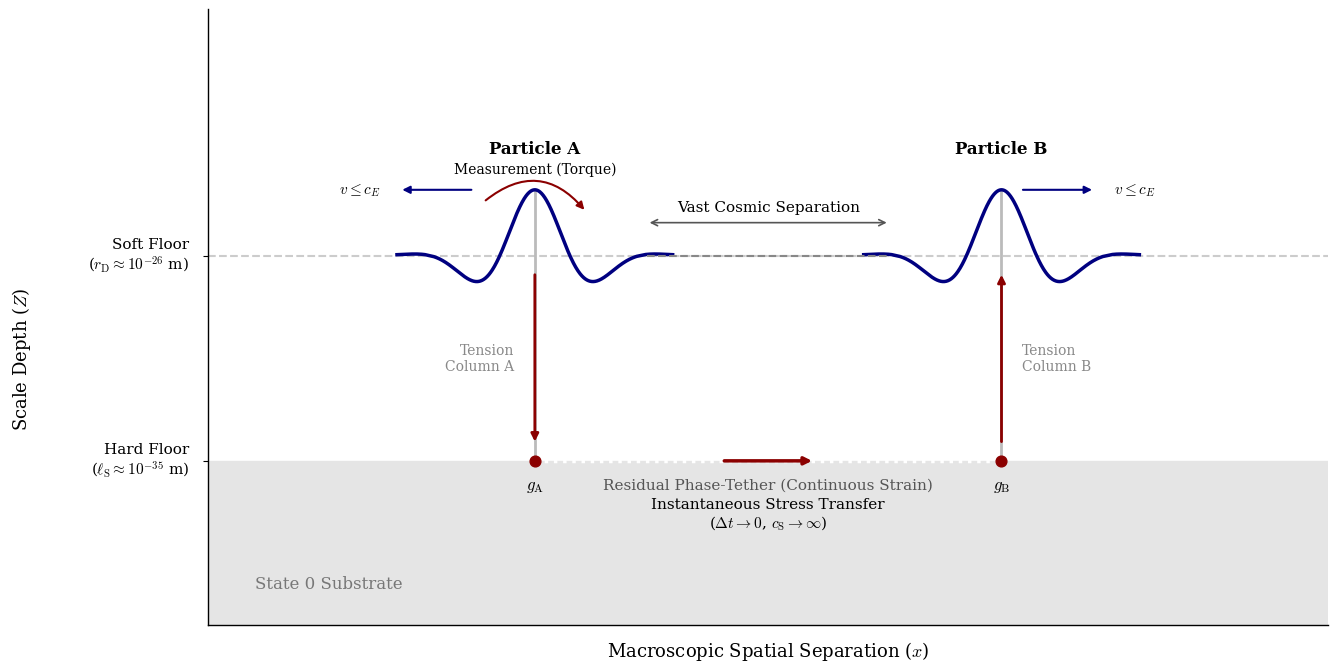

Recreate this plot in Python.
import numpy as np # Selected for efficient spatial array generation and continuous waveform modeling
import matplotlib.pyplot as plt # Selected for precise 2D coordinate control and native LaTeX text rendering
import os # Selected for robust local directory management and path-specific file saving

def create_entanglement_visual():
    # Enforce strict serif typography (Computer Modern) for PRL-style aesthetics
    plt.rcParams.update({
        'font.family': 'serif',
        'font.serif': ['Computer Modern Roman', 'DejaVu Serif'],
        'mathtext.fontset': 'cm', 
        'font.size': 11
    })
    
    # Setup Figure (Expanded to 14x8 to guarantee absolute margin clearance)
    fig, ax = plt.subplots(figsize=(14, 8), dpi=150)
    fig.patch.set_facecolor('white')
    ax.set_facecolor('white')
    
    # -------------------------------------------------------
    # 1. ESTABLISH THE FORMAL COORDINATE FRAME
    # -------------------------------------------------------
    # X Domain strictly bound to the limits
    x = np.linspace(0, 12, 2000)
    y_soft = 4.5
    y_base = 2.0
    
    # Y-Axis Setup (Scale Depth)
    ax.spines['left'].set_color('black')
    ax.spines['left'].set_linewidth(1.0)
    
    # Disable native y-label to prevent auto-layout collisions
    ax.set_ylabel("") 
    
    # Render blank tick marks at the correct heights to keep physical tick lines
    ax.set_yticks([y_base, y_soft])
    ax.set_yticklabels([])
    
    # Manual Tick Labels: Placed safely outside the spine
    ax.text(-0.2, y_base, r"Hard Floor" + "\n" + r"($\ell_{\mathrm{S}} \approx 10^{-35}$ m)", 
            fontsize=11, ha='right', va='center', color='black', clip_on=False)
            
    ax.text(-0.2, y_soft, r"Soft Floor" + "\n" + r"($r_{\mathrm{D}} \approx 10^{-26}$ m)", 
            fontsize=11, ha='right', va='center', color='black', clip_on=False)
            
    # Manual Y-Axis Label: Centered exactly between y=2.0 and y=4.5 (y=3.25)
    # Shifted to x=-2.0 to perfectly align with the calculated left-edge of the tick labels
    ax.text(-2.0, 3.25, r"Scale Depth ($Z$)", 
            fontsize=13, rotation=90, ha='center', va='center', color='black', clip_on=False)
    
    # X-Axis Setup (Macroscopic Spatial Separation)
    ax.spines['bottom'].set_color('black')
    ax.spines['bottom'].set_linewidth(1.0)
    ax.set_xlabel(r"Macroscopic Spatial Separation ($x$)", fontsize=13, labelpad=10)
    ax.set_xticks([]) # Hide arbitrary numerical ticks
    
    # Remove top and right boundary lines
    ax.spines['top'].set_visible(False)
    ax.spines['right'].set_visible(False)

    # -------------------------------------------------------
    # 2. THE SOFT FLOOR (Top - The Localized Particles)
    # -------------------------------------------------------
    # Soft Floor Equilibrium (Faint Dashed Line)
    ax.axhline(y=y_soft, color='#CCCCCC', linestyle='--', linewidth=1.5, zorder=0)
    
    # Wave Packet Parameters
    x_A = 3.5
    x_B = 8.5
    wavelength = 1.5
    k = 2 * np.pi / wavelength
    packet_width = 0.5
    peak_amplitude = 0.8
    peak_y = y_soft + peak_amplitude
    
    # Particle A & B (Gaussian-modulated sine waves to show localized energy bursts)
    y_packet_A = peak_amplitude * np.cos(k * (x - x_A)) * np.exp(-((x - x_A)**2) / (2 * packet_width**2))
    y_packet_B = peak_amplitude * np.cos(k * (x - x_B)) * np.exp(-((x - x_B)**2) / (2 * packet_width**2))
    
    # Apply masking to strictly isolate the wave packets
    threshold = 0.01
    mask_A = np.abs(y_packet_A) > threshold
    mask_B = np.abs(y_packet_B) > threshold
    
    # Plotting with formal Deep Navy Blue
    navy_blue = '#000080'
    ax.plot(x[mask_A], y_soft + y_packet_A[mask_A], color=navy_blue, linewidth=2.5, zorder=2)
    ax.plot(x[mask_B], y_soft + y_packet_B[mask_B], color=navy_blue, linewidth=2.5, zorder=2)
    
    # Labels for Particles (Shifted up to clear the new vector positions)
    ax.text(x_A, peak_y + 0.4, "Particle A", color='black', fontsize=12, fontweight='bold', ha='center', va='bottom')
    ax.text(x_B, peak_y + 0.4, "Particle B", color='black', fontsize=12, fontweight='bold', ha='center', va='bottom')

    # Faint dashed line continuing the Soft Floor connection between wave packets
    ax.plot([x_A + 1.2, x_B - 1.2], [y_soft, y_soft], color='#888888', lw=1.5, linestyle='--')

    # Cosmic Separation Bracket (Standard Dimensioning above the line)
    bracket_y = y_soft + 0.4
    ax.annotate('', xy=(x_A + 1.2, bracket_y), xytext=(x_B - 1.2, bracket_y), 
                arrowprops=dict(arrowstyle='<->', color='#555555', lw=1.2))
    ax.text(6.0, bracket_y + 0.1, "Vast Cosmic Separation", color='black', fontsize=11, ha='center', va='bottom')

    # Outward Separation Velocity Vectors (Originating perfectly at the wave peaks)
    ax.annotate('', xy=(x_A - 1.45, peak_y), xytext=(x_A - 0.65, peak_y),
                arrowprops=dict(arrowstyle='-|>', color=navy_blue, lw=1.5), zorder=3)
    ax.text(x_A - 1.65, peak_y, r"$v \leq c_E$", color='black', fontsize=11, ha='right', va='center')
    
    ax.annotate('', xy=(x_B + 1.0, peak_y), xytext=(x_B + 0.2, peak_y),
                arrowprops=dict(arrowstyle='-|>', color=navy_blue, lw=1.5), zorder=3)
    ax.text(x_B + 1.2, peak_y, r"$v \leq c_E$", color='black', fontsize=11, ha='left', va='center')

    # -------------------------------------------------------
    # 3. THE HARD FLOOR (Bottom - The Substrate Anchors)
    # -------------------------------------------------------
    # Thickened Hard Floor slab for massive rigidity representation
    dip_depth = 0.0 
    dip_width = 0.3 
    y_gravity = y_base - dip_depth * np.exp(-((x - x_A)**2) / (2 * dip_width**2))
    
    # Plot Hard Floor Substrate
    ax.fill_between(x, 0.0, y_gravity, facecolor='#E5E5E5', alpha=1.0, zorder=1, edgecolor='none')

    # Substrate Identity Label
    ax.text(0.5, 0.5, "State 0 Substrate", color='#777777', fontsize=12, ha='left', va='center', zorder=5)

    # Anchor Geometry (Muted Maroon)
    maroon = '#8B0000'
    y_anchor = y_base - dip_depth
    ax.scatter([x_A, x_B], [y_anchor, y_anchor], color=maroon, s=60, zorder=4)
    
    ax.text(x_A, y_anchor - 0.2, r"$g_{\mathrm{A}}$", color='black', fontsize=12, ha='center', va='top')
    ax.text(x_B, y_anchor - 0.2, r"$g_{\mathrm{B}}$", color='black', fontsize=12, ha='center', va='top')

    # -------------------------------------------------------
    # 4. THE TENSION COLUMNS & RESIDUAL TETHER
    # -------------------------------------------------------
    # Perpendicular Columns
    ax.plot([x_A, x_A], [peak_y, y_anchor], color='#BBBBBB', linestyle='-', linewidth=2.0, zorder=0)
    ax.plot([x_B, x_B], [peak_y, y_anchor], color='#BBBBBB', linestyle='-', linewidth=2.0, zorder=0)
    
    # Residual Topological Tether: Native to the Substrate
    ax.plot([x_A, x_B], [y_anchor, y_anchor], color='white', linestyle=':', linewidth=2.5, zorder=3)
    ax.text(6.0, y_anchor - 0.2, r"Residual Phase-Tether (Continuous Strain)", color='#555555', fontsize=11, ha='center', va='top')

    # Label the Perpendicular Columns (Horizontal layout, anchored outside the vertical flow)
    y_col_label = (y_soft + y_anchor) / 2.0
    ax.text(x_A - 0.22, y_col_label, "Tension\nColumn A", color='#888888', fontsize=10, rotation=0, va='center', ha='right')
    ax.text(x_B + 0.22, y_col_label, "Tension\nColumn B", color='#888888', fontsize=10, rotation=0, va='center', ha='left')

    # -------------------------------------------------------
    # 5. MECHANISM OF ACTION (Unified Stealth Vectors)
    # -------------------------------------------------------
    # Measurement Torque (Placed tightly between the wave peak and the Particle A label)
    ax.annotate('', xy=(x_A + 0.55, y_soft + 0.53), xytext=(x_A - 0.55, y_soft + 0.65), 
                arrowprops=dict(arrowstyle='-|>', color=maroon, lw=1.5, connectionstyle="arc3,rad=-0.5"), zorder=10)
    ax.text(x_A, y_soft + 1.05, "Measurement (Torque)", color='black', fontsize=10, ha='center', va='center')
    
    # Instantaneous Stress Transfer Route (Unified vector geometries)
    ax.annotate('', xy=(x_A, y_anchor + 0.2), xytext=(x_A, y_soft - 0.2), 
                arrowprops=dict(arrowstyle='-|>', color=maroon, lw=2.0, ls='-'), zorder=10)
    
    center_offset = (x_B - x_A) * 0.1 # 20% span centered
    ax.annotate('', xy=(6.0 + center_offset, y_anchor), xytext=(6.0 - center_offset, y_anchor), 
                arrowprops=dict(arrowstyle='-|>', color=maroon, lw=2.5, ls='-'), zorder=10)
    
    ax.annotate('', xy=(x_B, y_soft - 0.2), xytext=(x_B, y_anchor + 0.2), 
                arrowprops=dict(arrowstyle='-|>', color=maroon, lw=2.0, ls='-'), zorder=10)
    
    # Label for the Instantaneous Pathway
    transfer_text = r"Instantaneous Stress Transfer" + "\n" + r"($\Delta t \to 0$, $c_{\mathrm{S}} \to \infty$)"
    ax.text(6.0, y_anchor - 0.65, transfer_text, color='black', fontsize=11, ha='center', va='center')

    # -------------------------------------------------------
    # 6. FINAL RENDER & PDF EXPORT
    # -------------------------------------------------------
    ax.set_xlim(0, 12)
    ax.set_ylim(0, 7.5) 
    
    # Explicit margins adjusted: Left and Bottom margins expanded by >20% to prevent crowding
    plt.subplots_adjust(left=0.15, bottom=0.18, right=0.95, top=0.95)
    
    output_dir = "Figures"
    if not os.path.exists(output_dir):
        os.makedirs(output_dir)
        
    pdf_filename = os.path.join(output_dir, "Fig17_PartII_QuantumEntanglement.pdf")
    
    try:
        # Saving as high-fidelity vector PDF for publication
        # pad_inches mathematically increased by 20% (0.10 -> 0.12)
        plt.savefig(pdf_filename, format='pdf', bbox_inches='tight', pad_inches=0.12, facecolor='white')
        print(f"High-fidelity vector PDF saved to: {pdf_filename}")
    except PermissionError:
        print(f"CRITICAL ERROR: Permission denied. Please close {pdf_filename} before re-running.")
    except Exception as e:
        print(f"An unexpected error occurred: {e}")

    plt.show()

if __name__ == "__main__":
    create_entanglement_visual()
